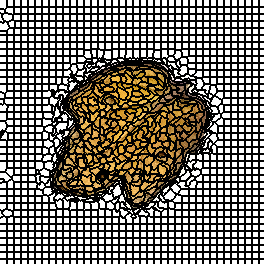

The table this chart was drawn from, first rows:
0, 0, 0, 0, 0, 0, 0, 1, 1, 1, 1, 1, 1, 1, 2, 2, 2, 2, 2, 2, 2, 3, 3, 3
0, 0, 0, 0, 0, 0, 0, 1, 1, 1, 1, 1, 1, 1, 2, 2, 2, 2, 2, 2, 2, 3, 3, 3
0, 0, 0, 0, 0, 0, 0, 1, 1, 1, 1, 1, 1, 1, 2, 2, 2, 2, 2, 2, 2, 3, 3, 3
0, 0, 0, 0, 0, 0, 0, 1, 1, 1, 1, 1, 1, 1, 2, 2, 2, 2, 2, 2, 2, 3, 3, 3
0, 0, 0, 0, 0, 0, 0, 1, 1, 1, 1, 1, 1, 1, 2, 2, 2, 2, 2, 2, 2, 3, 3, 3
0, 0, 0, 0, 0, 0, 0, 1, 1, 1, 1, 1, 1, 1, 2, 2, 2, 2, 2, 2, 2, 3, 3, 3
0, 0, 0, 0, 0, 0, 0, 1, 1, 1, 1, 1, 1, 1, 2, 2, 2, 2, 2, 2, 2, 3, 3, 3
0, 0, 0, 0, 0, 0, 0, 38, 38, 38, 38, 38, 38, 38, 39, 39, 39, 39, 39, 39, 39, 40, 40, 40
0, 0, 0, 0, 0, 0, 38, 38, 38, 38, 38, 38, 38, 38, 39, 39, 39, 39, 39, 39, 39, 40, 40, 40
75, 75, 75, 75, 0, 38, 38, 38, 38, 38, 38, 38, 38, 38, 39, 39, 39, 39, 39, 39, 39, 40, 40, 40
75, 75, 75, 75, 75, 38, 38, 38, 38, 38, 38, 38, 38, 38, 39, 39, 39, 39, 39, 39, 39, 40, 40, 40
75, 75, 75, 75, 75, 38, 38, 38, 38, 38, 38, 38, 38, 38, 39, 39, 39, 39, 39, 39, 39, 40, 40, 40
75, 75, 75, 75, 75, 38, 38, 38, 38, 38, 38, 38, 38, 38, 39, 39, 39, 39, 39, 39, 39, 40, 40, 40
76, 75, 75, 75, 77, 77, 77, 77, 38, 38, 38, 38, 38, 38, 39, 39, 39, 39, 39, 39, 39, 40, 40, 40
76, 76, 76, 77, 77, 77, 77, 77, 77, 77, 77, 77, 38, 78, 78, 78, 78, 78, 78, 78, 78, 79, 79, 79
76, 76, 77, 77, 77, 77, 77, 77, 77, 77, 77, 77, 77, 78, 78, 78, 78, 78, 78, 78, 78, 79, 79, 79
76, 76, 77, 77, 77, 77, 77, 77, 77, 77, 77, 77, 77, 78, 78, 78, 78, 78, 78, 78, 78, 79, 79, 79
76, 76, 77, 77, 77, 77, 77, 77, 77, 77, 77, 77, 77, 78, 78, 78, 78, 78, 78, 78, 78, 79, 79, 79
76, 76, 76, 77, 77, 77, 77, 77, 77, 77, 77, 77, 77, 78, 78, 78, 78, 78, 78, 78, 78, 79, 79, 79
76, 76, 76, 77, 77, 77, 77, 77, 77, 77, 77, 77, 77, 78, 78, 78, 78, 78, 78, 78, 78, 79, 79, 79
76, 76, 76, 76, 77, 77, 77, 77, 77, 77, 77, 114, 114, 114, 78, 78, 78, 78, 78, 78, 78, 79, 79, 79
76, 76, 76, 76, 115, 115, 77, 77, 77, 114, 114, 114, 114, 114, 114, 116, 116, 116, 116, 116, 116, 117, 117, 117
115, 115, 76, 76, 115, 115, 115, 115, 114, 114, 114, 114, 114, 114, 114, 116, 116, 116, 116, 116, 116, 117, 117, 117
115, 115, 115, 115, 115, 115, 115, 115, 114, 114, 114, 114, 114, 114, 114, 116, 116, 116, 116, 116, 116, 117, 117, 117
115, 115, 115, 115, 115, 115, 115, 115, 114, 114, 114, 114, 114, 114, 114, 116, 116, 116, 116, 116, 116, 117, 117, 117
115, 115, 115, 115, 115, 115, 115, 115, 115, 114, 114, 114, 114, 114, 114, 116, 116, 116, 116, 116, 116, 117, 117, 117
115, 115, 115, 115, 115, 115, 115, 115, 115, 114, 114, 114, 114, 114, 114, 116, 116, 116, 116, 116, 116, 117, 117, 117
115, 115, 115, 115, 115, 115, 115, 115, 115, 115, 114, 114, 114, 114, 114, 116, 116, 116, 116, 116, 116, 117, 117, 117
115, 115, 115, 115, 115, 115, 115, 115, 115, 152, 152, 152, 152, 152, 153, 153, 153, 153, 153, 153, 153, 154, 154, 154
115, 115, 115, 115, 115, 115, 115, 115, 152, 152, 152, 152, 152, 152, 153, 153, 153, 153, 153, 153, 153, 154, 154, 154
115, 115, 115, 115, 115, 115, 115, 152, 152, 152, 152, 152, 152, 152, 153, 153, 153, 153, 153, 153, 153, 154, 154, 154
189, 189, 189, 189, 189, 189, 189, 152, 152, 152, 152, 152, 152, 152, 153, 153, 153, 153, 153, 153, 153, 154, 154, 154
189, 189, 189, 189, 189, 189, 189, 152, 152, 152, 152, 152, 152, 152, 153, 153, 153, 153, 153, 153, 153, 154, 154, 154
189, 189, 189, 189, 189, 189, 189, 152, 152, 152, 152, 152, 152, 152, 153, 153, 153, 153, 153, 153, 153, 154, 154, 154
189, 189, 189, 189, 189, 189, 189, 152, 152, 152, 152, 152, 152, 152, 153, 153, 153, 153, 153, 153, 153, 154, 154, 154
190, 190, 190, 190, 190, 190, 190, 191, 191, 191, 191, 191, 191, 191, 192, 192, 192, 192, 192, 192, 192, 193, 193, 193
190, 190, 190, 190, 190, 190, 190, 191, 191, 191, 191, 191, 191, 191, 192, 192, 192, 192, 192, 192, 192, 193, 193, 193
190, 190, 190, 190, 190, 190, 190, 191, 191, 191, 191, 191, 191, 191, 192, 192, 192, 192, 192, 192, 192, 193, 193, 193
190, 190, 190, 190, 190, 190, 190, 191, 191, 191, 191, 191, 191, 191, 192, 192, 192, 192, 192, 192, 192, 193, 193, 193
190, 190, 190, 190, 190, 190, 190, 191, 191, 191, 191, 191, 191, 191, 192, 192, 192, 192, 192, 192, 192, 193, 193, 193
190, 190, 190, 190, 190, 190, 190, 191, 191, 191, 191, 191, 191, 191, 192, 192, 192, 192, 192, 192, 192, 193, 193, 193
190, 190, 190, 190, 190, 190, 190, 191, 191, 191, 191, 191, 191, 191, 192, 192, 192, 192, 192, 192, 192, 193, 193, 193
228, 228, 228, 228, 228, 228, 228, 229, 229, 229, 229, 229, 229, 229, 230, 230, 230, 230, 230, 230, 230, 231, 231, 231
228, 228, 228, 228, 228, 228, 228, 229, 229, 229, 229, 229, 229, 229, 230, 230, 230, 230, 230, 230, 230, 231, 231, 231
228, 228, 228, 228, 228, 228, 228, 229, 229, 229, 229, 229, 229, 229, 230, 230, 230, 230, 230, 230, 230, 231, 231, 231
228, 228, 228, 228, 228, 228, 228, 229, 229, 229, 229, 229, 229, 229, 230, 230, 230, 230, 230, 230, 230, 231, 231, 231
228, 228, 228, 228, 228, 228, 228, 229, 229, 229, 229, 229, 229, 229, 230, 230, 230, 230, 230, 230, 230, 231, 231, 231
228, 228, 228, 228, 228, 228, 228, 229, 229, 229, 229, 229, 229, 229, 230, 230, 230, 230, 230, 230, 230, 231, 231, 231
228, 228, 228, 228, 228, 228, 228, 229, 229, 229, 229, 229, 229, 229, 230, 230, 230, 230, 230, 230, 230, 231, 231, 231
266, 266, 266, 266, 266, 266, 266, 267, 267, 267, 267, 267, 267, 267, 268, 268, 268, 268, 268, 268, 268, 269, 269, 269
266, 266, 266, 266, 266, 266, 266, 267, 267, 267, 267, 267, 267, 267, 268, 268, 268, 268, 268, 268, 268, 269, 269, 269
266, 266, 266, 266, 266, 266, 266, 267, 267, 267, 267, 267, 267, 267, 268, 268, 268, 268, 268, 268, 268, 269, 269, 269
266, 266, 266, 266, 266, 266, 266, 267, 267, 267, 267, 267, 267, 267, 268, 268, 268, 268, 268, 268, 268, 269, 269, 269
266, 266, 266, 266, 266, 266, 266, 267, 267, 267, 267, 267, 267, 267, 268, 268, 268, 268, 268, 268, 268, 269, 269, 269
266, 266, 266, 266, 266, 266, 266, 267, 267, 267, 267, 267, 267, 267, 268, 268, 268, 268, 268, 268, 268, 269, 269, 269
266, 266, 266, 266, 266, 266, 266, 267, 267, 267, 267, 267, 267, 267, 268, 268, 268, 268, 268, 268, 268, 269, 269, 269
304, 304, 304, 304, 304, 304, 304, 305, 305, 305, 305, 305, 305, 305, 306, 306, 306, 306, 306, 306, 306, 307, 307, 307
304, 304, 304, 304, 304, 304, 304, 305, 305, 305, 305, 305, 305, 305, 306, 306, 306, 306, 306, 306, 306, 307, 307, 307
304, 304, 304, 304, 304, 304, 304, 305, 305, 305, 305, 305, 305, 305, 306, 306, 306, 306, 306, 306, 306, 307, 307, 307
304, 304, 304, 304, 304, 304, 304, 305, 305, 305, 305, 305, 305, 305, 306, 306, 306, 306, 306, 306, 306, 307, 307, 307
304, 304, 304, 304, 304, 304, 304, 305, 305, 305, 305, 305, 305, 305, 306, 306, 306, 306, 306, 306, 306, 307, 307, 307
... 203 more rows
